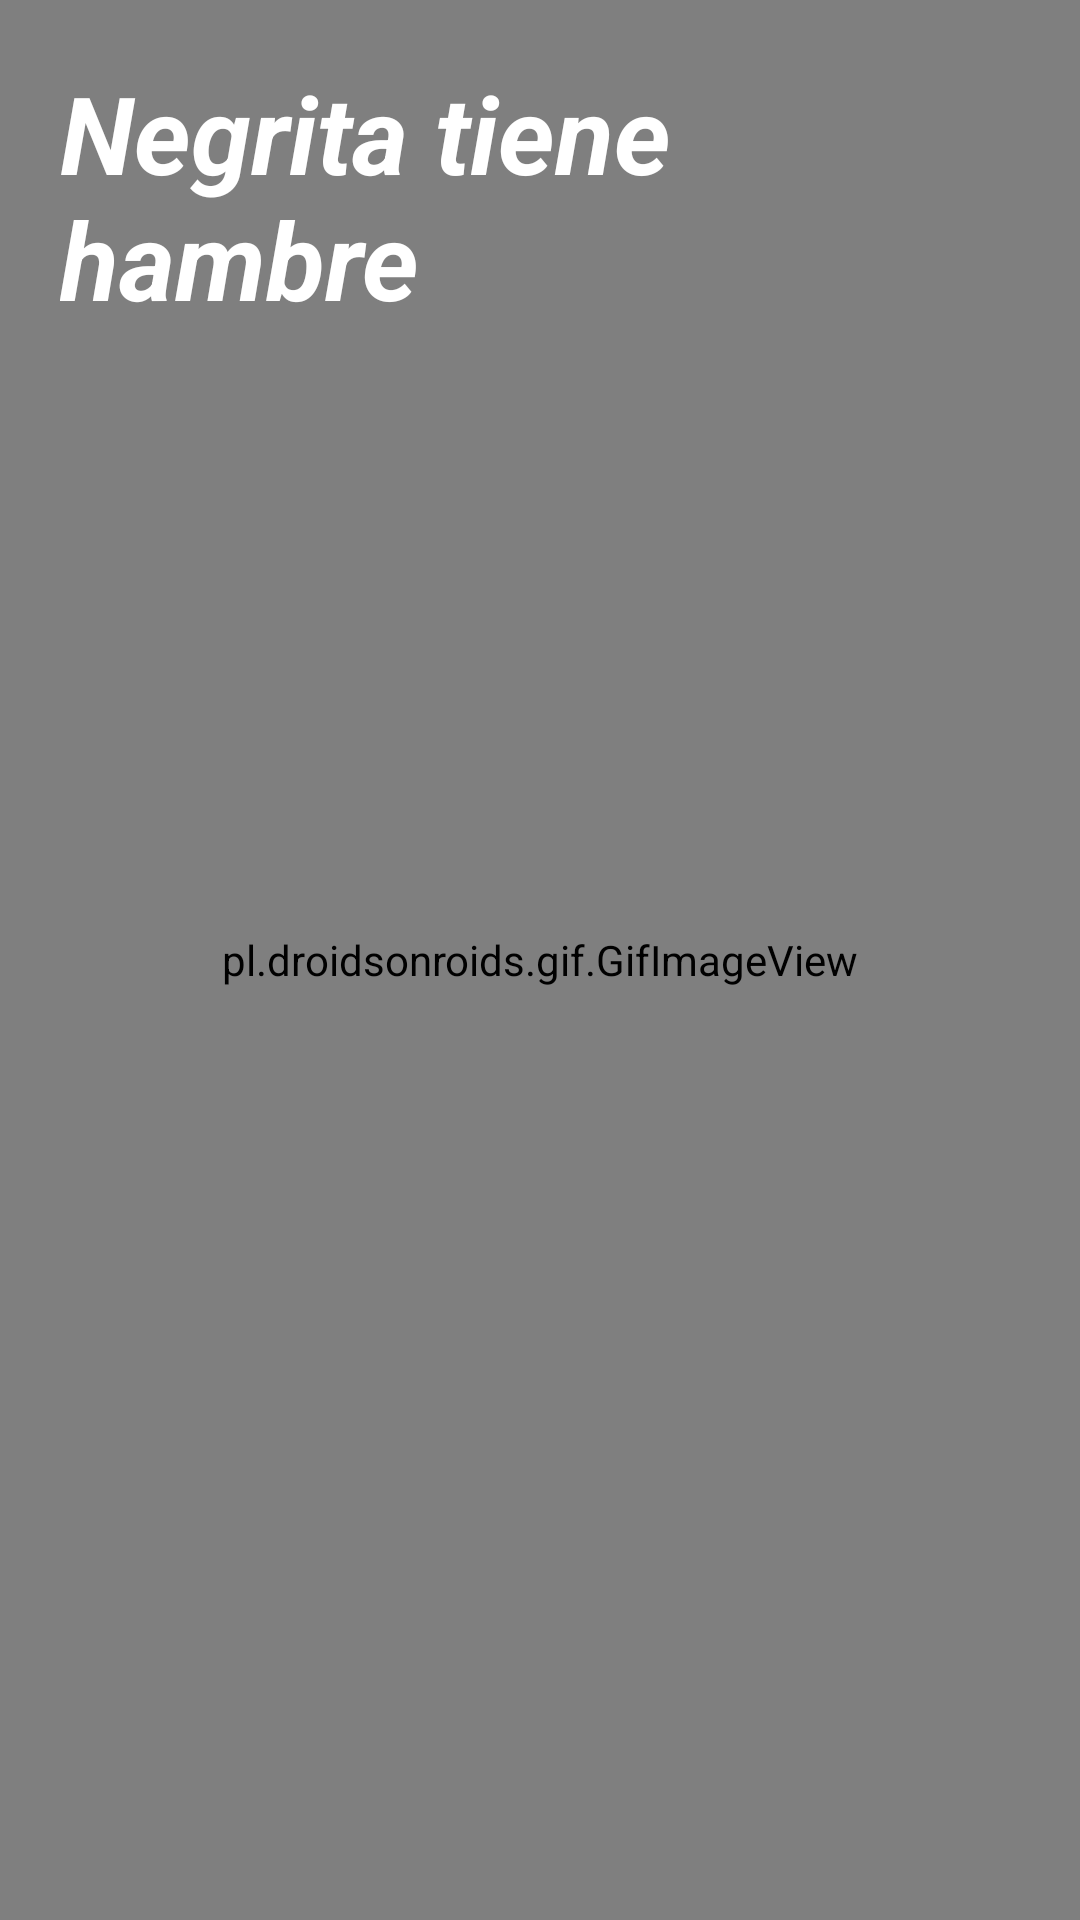

Layout XML and referenced resources for this Android screen:
<!-- AndroidManifest.xml: application theme Theme.BirthDayCardKotlin -->
<!-- res/layout/activity_main.xml -->
<?xml version="1.0" encoding="utf-8"?>
<RelativeLayout xmlns:android="http://schemas.android.com/apk/res/android"
    xmlns:app="http://schemas.android.com/apk/res-auto"
    xmlns:tools="http://schemas.android.com/tools"
    android:layout_width="match_parent"
    android:layout_height="match_parent"
    tools:context=".MainActivity">



    <pl.droidsonroids.gif.GifImageView
        android:id="@+id/gifImageView"
        android:layout_width="match_parent"
        android:layout_height="match_parent"
        android:scaleType="centerCrop"
        android:src="@drawable/negrita">
         </pl.droidsonroids.gif.GifImageView>

    <TextView
        android:layout_width="wrap_content"
        android:layout_height="wrap_content"
        android:padding="20dp"
        android:text="Negrita tiene hambre"
        android:textAppearance="@style/TextAppearance.AppCompat.Large"
        android:textColor="@color/white"
        android:textSize="36sp"
        android:layout_centerHorizontal="true"
        android:textStyle="bold|italic"
        app:layout_constraintBottom_toBottomOf="parent"
        app:layout_constraintLeft_toLeftOf="parent"
        app:layout_constraintRight_toRightOf="parent"
        app:layout_constraintTop_toTopOf="parent" />


</RelativeLayout>
<!-- resources referenced by this layout -->
<resources>
  <style name="Theme.BirthDayCardKotlin" parent="Theme.MaterialComponents.DayNight.DarkActionBar">
          
          <item name="colorPrimary">@color/purple_500</item>
          <item name="colorPrimaryVariant">@color/purple_700</item>
          <item name="colorOnPrimary">@color/white</item>
          
          <item name="colorSecondary">@color/teal_200</item>
          <item name="colorSecondaryVariant">@color/teal_700</item>
          <item name="colorOnSecondary">@color/black</item>
          
          <item name="android:statusBarColor" tools:targetApi="l">?attr/colorPrimaryVariant</item>
          
      </style>
  <!-- not gathered from this repository: default colours our renderer supplied (Android Studio template values) -->
  <color name="purple_500">#FF6200EE</color>
  <color name="purple_700">#FF3700B3</color>
  <color name="teal_200">#FF03DAC5</color>
  <color name="teal_700">#FF018786</color>
  <color name="black">#FF000000</color>
  <color name="white">#FFFFFFFF</color>
</resources>
